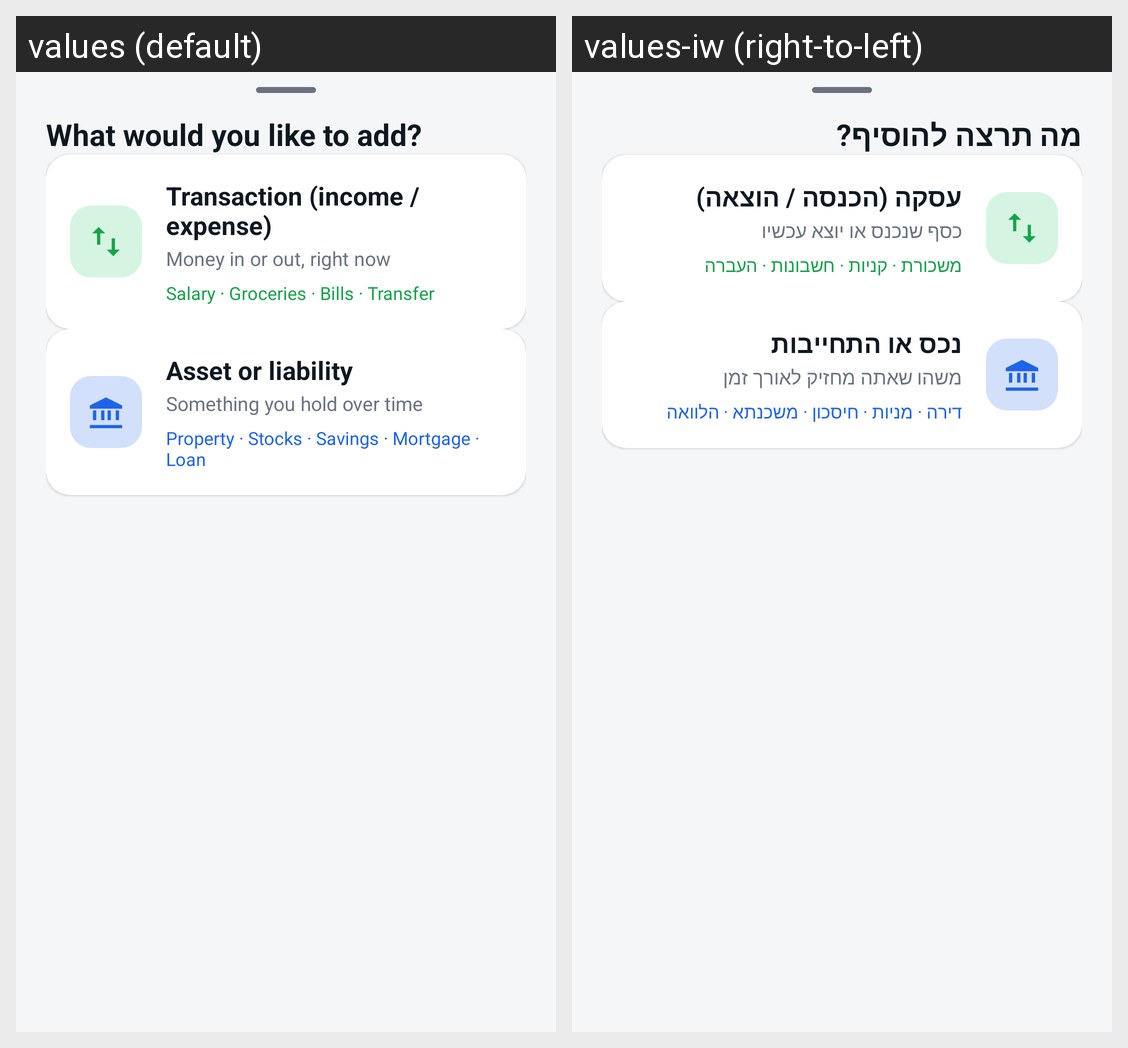

This grid shows one Android layout under two languages. Give, for every string resource on the screen, its name, the default text and each shown locale's text.
Android screen res/layout/bottomsheet_add_chooser.xml rendered under 2 locales, left to right: values (default), values-iw (right-to-left). Device: Nexus 5 (rendered at 1080×1920; each locale shown at half size, 540×960, under a caption strip naming it); theme Theme.Capitall.
Strings drawn on this screen, with the default value and each locale's value (text and hints the layout hard-codes, and strings that could not be matched under every locale, appear in the picture but are not listed):

dashboard_add_choose_title
  values: What would you like to add?
  values-iw: מה תרצה להוסיף?

dashboard_add_transaction_option
  values: Transaction (income / expense)
  values-iw: עסקה (הכנסה / הוצאה)

add_chooser_transaction_desc
  values: Money in or out, right now
  values-iw: כסף שנכנס או יוצא עכשיו

add_chooser_transaction_examples
  values: Salary · Groceries · Bills · Transfer
  values-iw: משכורת · קניות · חשבונות · העברה

dashboard_add_asset_option
  values: Asset or liability
  values-iw: נכס או התחייבות

add_chooser_asset_desc
  values: Something you hold over time
  values-iw: משהו שאתה מחזיק לאורך זמן

add_chooser_asset_examples
  values: Property · Stocks · Savings · Mortgage · Loan
  values-iw: דירה · מניות · חיסכון · משכנתא · הלוואה
